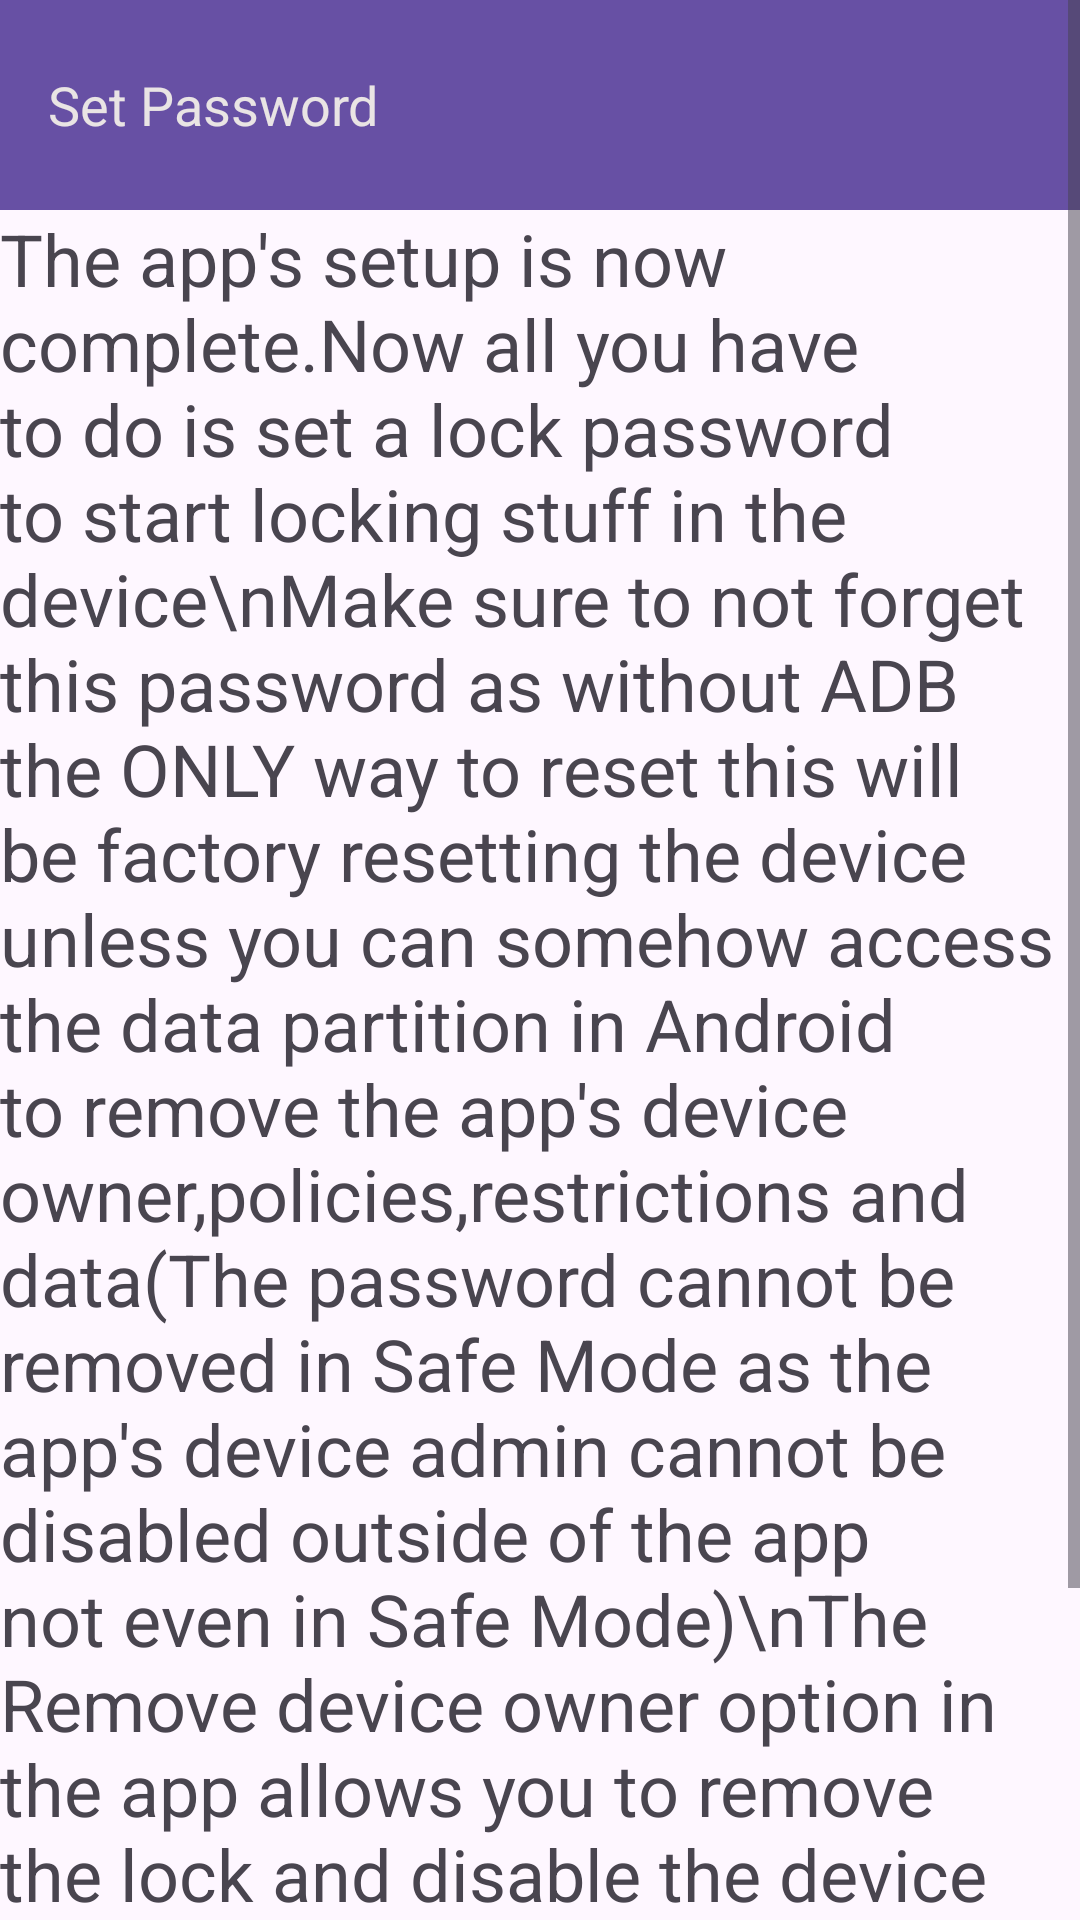

This screen was rendered from an Android layout file. Write that file and the resources it references.
<!-- AndroidManifest.xml: application theme Theme.AppLock -->
<!-- res/layout/setup_complete.xml -->
<?xml version="1.0" encoding="utf-8"?>
<ScrollView xmlns:app="http://schemas.android.com/apk/res-auto"
    xmlns:tools="http://schemas.android.com/tools"
    android:layout_width="match_parent"
    android:layout_height="match_parent"
    xmlns:android="http://schemas.android.com/apk/res/android">
<LinearLayout xmlns:android="http://schemas.android.com/apk/res/android"
    xmlns:app="http://schemas.android.com/apk/res-auto"
    xmlns:tools="http://schemas.android.com/tools"
    android:id="@+id/main"
    android:layout_width="match_parent"
    android:layout_height="match_parent"
    android:orientation="vertical"
    tools:context=".AuthenticationActivity">

    <androidx.appcompat.widget.Toolbar
        android:id="@+id/toolbar2"
        android:layout_width="match_parent"
        android:layout_height="70dp"
        android:background="?attr/colorPrimary"
        android:minHeight="?attr/actionBarSize"
        android:theme="?attr/actionBarTheme"
        app:title="Set Password"
        app:titleTextAppearance="@style/TextAppearance.AppCompat.Medium"
        app:titleTextColor="#E9E4E4" />

    <TextView
        android:id="@+id/textView"
        android:layout_width="match_parent"
        android:layout_height="wrap_content"
        android:text="The app's setup is now complete.Now all you have to do is set a lock password to start locking stuff in the device\nMake sure to not forget this password as without ADB the ONLY way to reset this will be factory resetting the device unless you can somehow access the data partition in Android to remove the app's device owner,policies,restrictions and data(The password cannot be removed in Safe Mode as the app's device admin cannot be disabled outside of the app not even in Safe Mode)\nThe Remove device owner option in the app allows you to remove the lock and disable the device admin so that you can uninstall it but you need the password to do so"
        android:textSize="24sp" />

    <Button
        android:id="@+id/passwordsetbutton"
        android:layout_width="match_parent"
        android:layout_height="wrap_content"
        android:text="Set Password" />
</LinearLayout>
</ScrollView>
<!-- resources referenced by this layout -->
<resources>
  <style name="Theme.AppLock" parent="Base.Theme.AppLock" />
  <style name="Base.Theme.AppLock" parent="Theme.Material3.DayNight.NoActionBar">
          
          
      </style>
</resources>
